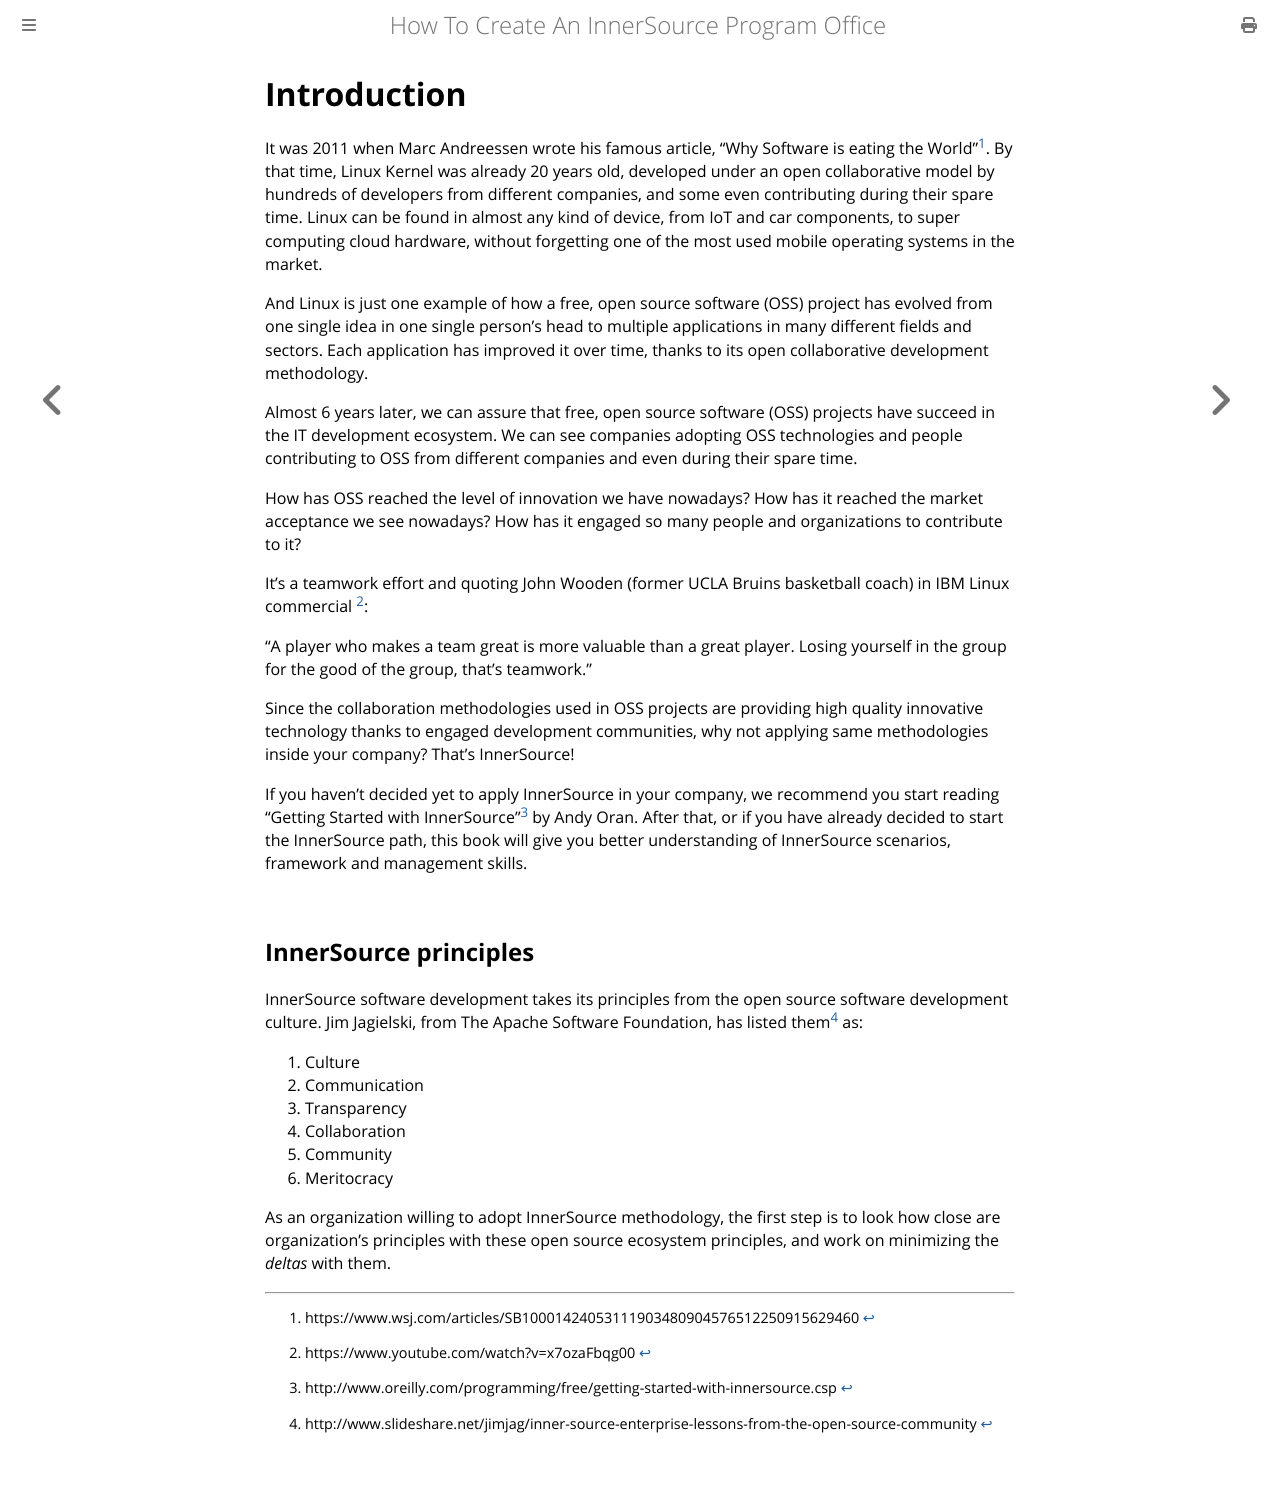

repository: InnerSourceCommons/managing-innersource-projects · page: docs/introduction/introduction.html · generator: mdbook

# Introduction

It was 2011 when Marc Andreessen wrote his famous article, “Why Software
is eating the World”[^1]. By that time, Linux Kernel was already 20
years old, developed under an open collaborative model by hundreds of
developers from different companies, and some even contributing during
their spare time. Linux can be found in almost any kind of device, from
IoT and car components, to super computing cloud hardware, without
forgetting one of the most used mobile operating systems in the market.

And Linux is just one example of how a free, open source software (OSS)
project has evolved from one single idea in one single person’s head to
multiple applications in many different fields and sectors. Each
application has improved it over time, thanks to its open collaborative
development methodology.

Almost 6 years later, we can assure that free, open source software
(OSS) projects have succeed in the IT development ecosystem. We can see
companies adopting OSS technologies and people contributing to OSS from
different companies and even during their spare time.

How has OSS reached the level of innovation we have nowadays? How has it
reached the market acceptance we see nowadays? How has it engaged so many
people and organizations to contribute to it?

It’s a teamwork effort and quoting John Wooden (former UCLA Bruins
basketball coach) in IBM Linux commercial [^2]:

“A player who makes a team great is more valuable than a great player.
Losing yourself in the group for the good of the group, that’s
teamwork.”

Since the collaboration methodologies used in OSS projects are providing
high quality innovative technology thanks to engaged development communities, 
why not applying same methodologies inside your company? That's InnerSource!

If you haven't decided yet to apply InnerSource in your company, we recommend you
start reading "Getting Started with InnerSource"[^3] by Andy Oran. After that, or if
you have already decided to start the InnerSource path, this book will give you better
understanding of InnerSource scenarios, framework and management skills.

## InnerSource principles

InnerSource software development takes its principles from the open source software 
development culture. Jim Jagielski, from The Apache Software Foundation, has listed 
them[^4] as:

1. Culture
2. Communication
3. Transparency
4. Collaboration
5. Community
6. Meritocracy

As an organization willing to adopt InnerSource methodology, the first step is to look
how close are organization's principles with these open source ecosystem principles, and 
work on minimizing the *deltas* with them.

[^1]: https://www.wsj.com/articles/SB10001424053111903480904576512250915629460

[^2]: https://www.youtube.com/watch?v=x7ozaFbqg00

[^3]: http://www.oreilly.com/programming/free/getting-started-with-innersource.csp

[^4]: http://www.slideshare.net/jimjag/inner-source-enterprise-lessons-from-the-open-source-community
